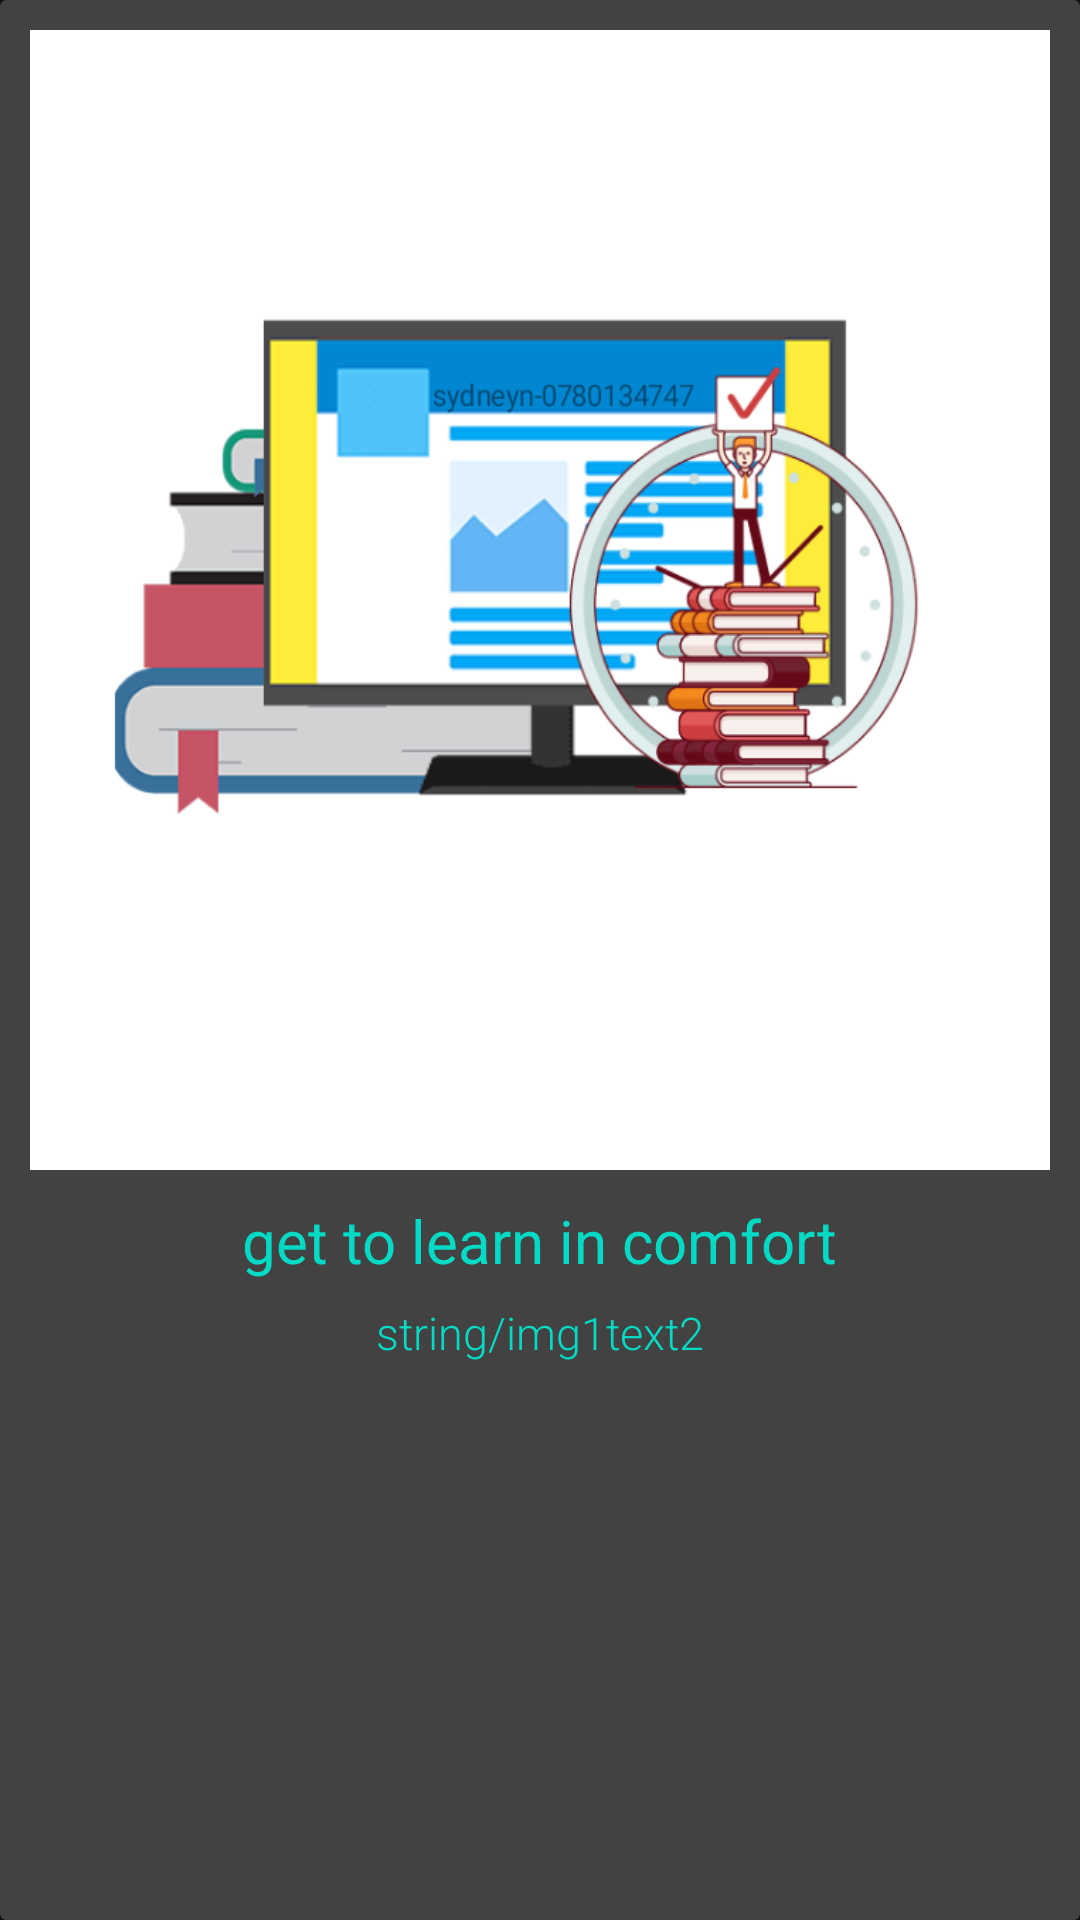

Layout XML and referenced resources for this Android screen:
<!-- AndroidManifest.xml: application theme AppTheme -->
<!-- res/layout/page1.xml -->
<?xml version="1.0" encoding="utf-8"?>
<androidx.cardview.widget.CardView xmlns:android="http://schemas.android.com/apk/res/android"
    xmlns:app="http://schemas.android.com/apk/res-auto"
    android:layout_width="match_parent"
    android:layout_height="520dp"
    android:elevation="10dp">

    <RelativeLayout
        android:layout_width="match_parent"
        android:layout_height="match_parent">

        <RelativeLayout
            android:id="@+id/img1"
            android:layout_width="match_parent"
            android:layout_height="400dp">

            <ImageView
                style="@style/WalkhtroughPageImages"
                android:background="@drawable/et15" />
        </RelativeLayout>

        <RelativeLayout
            android:layout_width="match_parent"
            android:layout_height="140dp"
            android:layout_below="@+id/img1">

            <TextView
                android:id="@+id/page1text"
                style="@style/WalkhtroughPageTitle"
                android:text="@string/img1" />

            <TextView
                android:id="@+id/page1text2"
                style="@style/WalkhtroughPageDesc"
                android:layout_below="@id/page1text"
                android:text="string/img1text2" />
        </RelativeLayout>
    </RelativeLayout>

</androidx.cardview.widget.CardView>
<!-- resources referenced by this layout -->
<resources>
  <!-- drawable et15: png bitmap (drawable, 67050 bytes) -->
  <string name="img1">get to learn in comfort</string>
  <style name="WalkhtroughPageDesc">
          <item name="android:layout_margin">2dp</item>
          <item name="android:paddingHorizontal" tools:ignore="NewApi">10dp</item>
          <item name="android:layout_centerVertical">true</item>
          <item name="android:gravity">center_horizontal</item>
          <item name="android:layout_width">350dp</item>
          <item name="android:layout_height">wrap_content</item>
          <item name="android:layout_centerInParent">true</item>
          <item name="android:textSize">15sp</item>
          <item name="android:textStyle">normal</item>
          <item name="android:fontFamily" tools:ignore="NewApi">sans-serif-light</item>
          <item name="android:layout_centerHorizontal">true</item>
          <item name="android:textColor">@color/colorAccent</item>
          
      </style>
  <style name="WalkhtroughPageImages">
          <item name="android:layout_width">match_parent</item>
          <item name="android:layout_height">match_parent</item>
          <item name="android:layout_margin">10dp</item>
          <item name="android:layout_centerInParent">true</item>
      </style>
  <style name="WalkhtroughPageTitle">
          <item name="android:layout_marginBottom">5dp</item>
          <item name="android:layout_centerVertical">false</item>
          <item name="android:layout_width">wrap_content</item>
          <item name="android:layout_height">wrap_content</item>
          <item name="android:textSize">20sp</item>
          <item name="android:layout_centerHorizontal">true</item>
          <item name="android:textColor">@color/colorAccent</item>
      </style>
  <style name="AppTheme" parent="Theme.MaterialComponents">
          
          <item name="colorPrimary">@color/colorPrimary</item>
          <item name="colorPrimaryDark">@color/colorPrimaryDark</item>
          <item name="colorAccent">@color/colorAccent</item>
          <item name="android:windowAnimationStyle">@style/CustomActivityAnimation</item>
  
      </style>
  <color name="colorAccent">#03DAC5</color>
  <color name="colorPrimary">#6200EE</color>
  <color name="colorPrimaryDark">#3700B3</color>
  <style name="CustomActivityAnimation" parent="@android:style/Animation.Activity">
          
          <item name="android:activityOpenEnterAnimation">@anim/activity_slide_animation_enter</item>
          <item name="android:activityOpenExitAnimation">@anim/activity_slide_animation_exit</item>
          <item name="android:activityCloseEnterAnimation">@anim/activity_slide_animation_enter</item>
          <item name="android:activityCloseExitAnimation">@anim/activity_slide_animation_exit</item>
  
      </style>
</resources>
